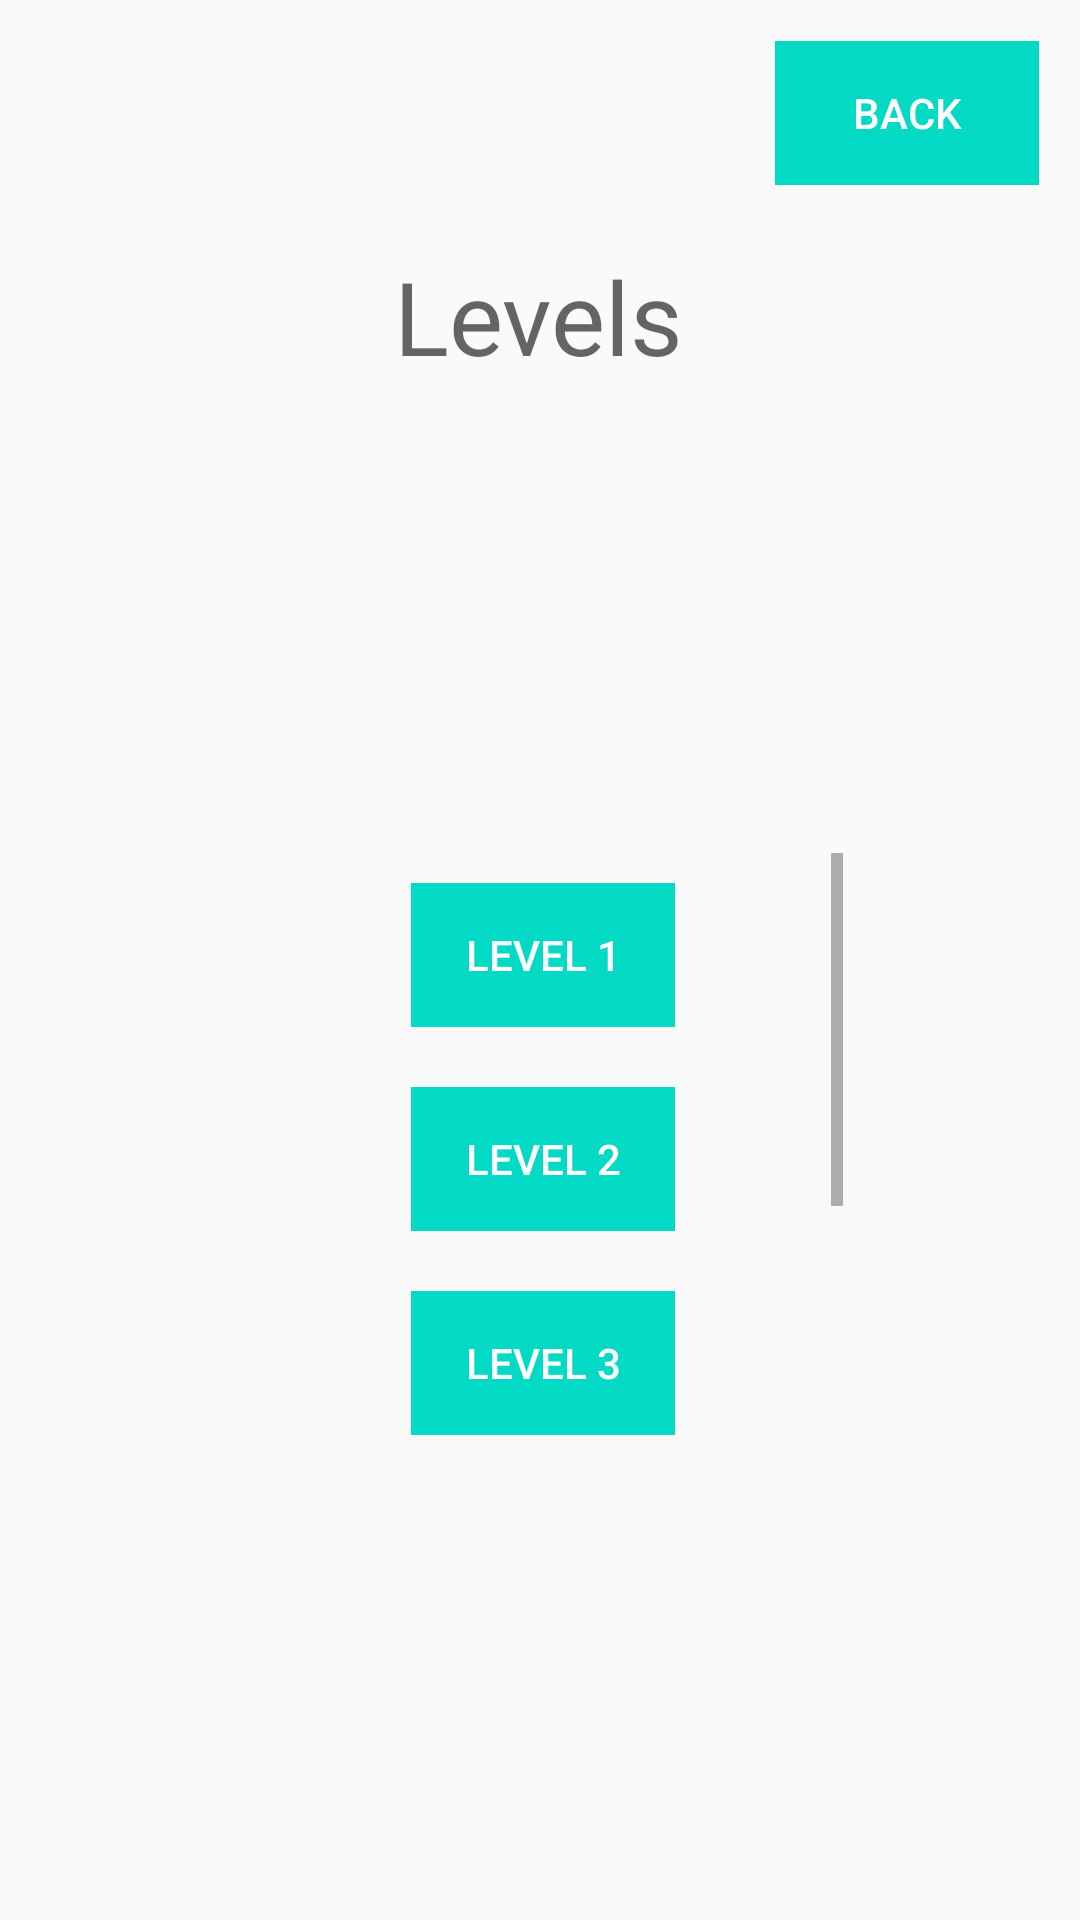

Layout XML and referenced resources for this Android screen:
<!-- AndroidManifest.xml: application theme Theme.MemoryGame -->
<!-- res/layout/activity_levels.xml -->
<?xml version="1.0" encoding="utf-8"?>
<androidx.constraintlayout.widget.ConstraintLayout xmlns:android="http://schemas.android.com/apk/res/android"
    xmlns:app="http://schemas.android.com/apk/res-auto"
    xmlns:tools="http://schemas.android.com/tools"
    android:layout_width="match_parent"
    android:layout_height="match_parent"
    tools:context=".LevelsActivity">


    <Button
        android:id="@+id/btnBack"
        style="@style/Widget.AppCompat.Button.Borderless.Colored"
        android:layout_width="wrap_content"
        android:layout_height="wrap_content"
        android:background="@color/teal_200"
        android:onClick="BackButton"
        android:text="Back"
        android:textColor="#FFFFFF"
        app:layout_constraintBottom_toBottomOf="parent"
        app:layout_constraintEnd_toEndOf="parent"
        app:layout_constraintHorizontal_bias="0.95"
        app:layout_constraintStart_toStartOf="parent"
        app:layout_constraintTop_toTopOf="parent"
        app:layout_constraintVertical_bias="0.023" />

    <TextView
        android:id="@+id/tv_levels"
        android:layout_width="wrap_content"
        android:layout_height="wrap_content"
        android:text="Levels"
        android:textAppearance="@style/TextAppearance.AppCompat.Display1"
        app:layout_constraintBottom_toBottomOf="parent"
        app:layout_constraintEnd_toEndOf="parent"
        app:layout_constraintHorizontal_bias="0.498"
        app:layout_constraintStart_toStartOf="parent"
        app:layout_constraintTop_toTopOf="parent"
        app:layout_constraintVertical_bias="0.139" />

    <ScrollView
        android:layout_width="200dp"
        android:layout_height="200dp"
        app:layout_constraintBottom_toBottomOf="parent"
        app:layout_constraintEnd_toEndOf="parent"
        app:layout_constraintHorizontal_bias="0.507"
        app:layout_constraintStart_toStartOf="parent"
        app:layout_constraintTop_toBottomOf="@id/tv_levels"
        app:layout_constraintVertical_bias="0.501">

        <LinearLayout
            android:layout_width="match_parent"
            android:layout_height="match_parent"
            android:orientation="vertical"
            android:gravity="center"
            >

            <Button
                android:id="@+id/btnlvl1"
                style="@style/Widget.AppCompat.Button.Borderless.Colored"
                android:layout_width="wrap_content"
                android:layout_height="wrap_content"
                android:layout_margin="10dp"
                android:background="@color/teal_200"
                android:text="Level 1"
                android:textColor="#FFFFFF" />

            <Button
                android:id="@+id/btnlvl2"
                style="@style/Widget.AppCompat.Button.Borderless.Colored"
                android:layout_width="wrap_content"
                android:layout_height="wrap_content"
                android:layout_margin="10dp"
                android:background="@color/teal_200"
                android:text="Level 2"
                android:textColor="#FFFFFF" />

            <Button
                android:id="@+id/btnlvl3"
                style="@style/Widget.AppCompat.Button.Borderless.Colored"
                android:layout_width="wrap_content"
                android:layout_height="wrap_content"
                android:layout_margin="10dp"
                android:background="@color/teal_200"
                android:text="Level 3"
                android:textColor="#FFFFFF" />

            <Button
                android:id="@+id/btnlvl4"
                style="@style/Widget.AppCompat.Button.Borderless.Colored"
                android:layout_width="wrap_content"
                android:layout_height="wrap_content"
                android:layout_margin="10dp"
                android:background="@color/teal_200"
                android:text="Level 4"
                android:textColor="#FFFFFF" />

            <Button
                android:id="@+id/btnlvl5"
                style="@style/Widget.AppCompat.Button.Borderless.Colored"
                android:layout_width="wrap_content"
                android:layout_height="wrap_content"
                android:layout_margin="10dp"
                android:background="@color/teal_200"
                android:text="Level 5"
                android:textColor="#FFFFFF" />

        </LinearLayout>
    </ScrollView>


</androidx.constraintlayout.widget.ConstraintLayout>
<!-- resources referenced by this layout -->
<resources>
  <style name="Theme.MemoryGame" parent="Theme.AppCompat.DayNight.NoActionBar">
          
          <item name="colorPrimary">@color/black</item>
          <item name="colorPrimaryVariant">@color/purple_700</item>
          <item name="colorOnPrimary">@color/white</item>
          
          <item name="colorSecondary">@color/teal_200</item>
          <item name="colorSecondaryVariant">@color/teal_200</item>
          <item name="colorOnSecondary">@color/black</item>
          
          <item name="android:statusBarColor" tools:targetApi="l">?attr/colorPrimaryVariant</item>
          
      </style>
  <!-- not gathered from this repository: default colours our renderer supplied (Android Studio template values) -->
  <color name="purple_700">#FF3700B3</color>
  <color name="teal_200">#FF03DAC5</color>
  <color name="black">#FF000000</color>
  <color name="white">#FFFFFFFF</color>
</resources>
